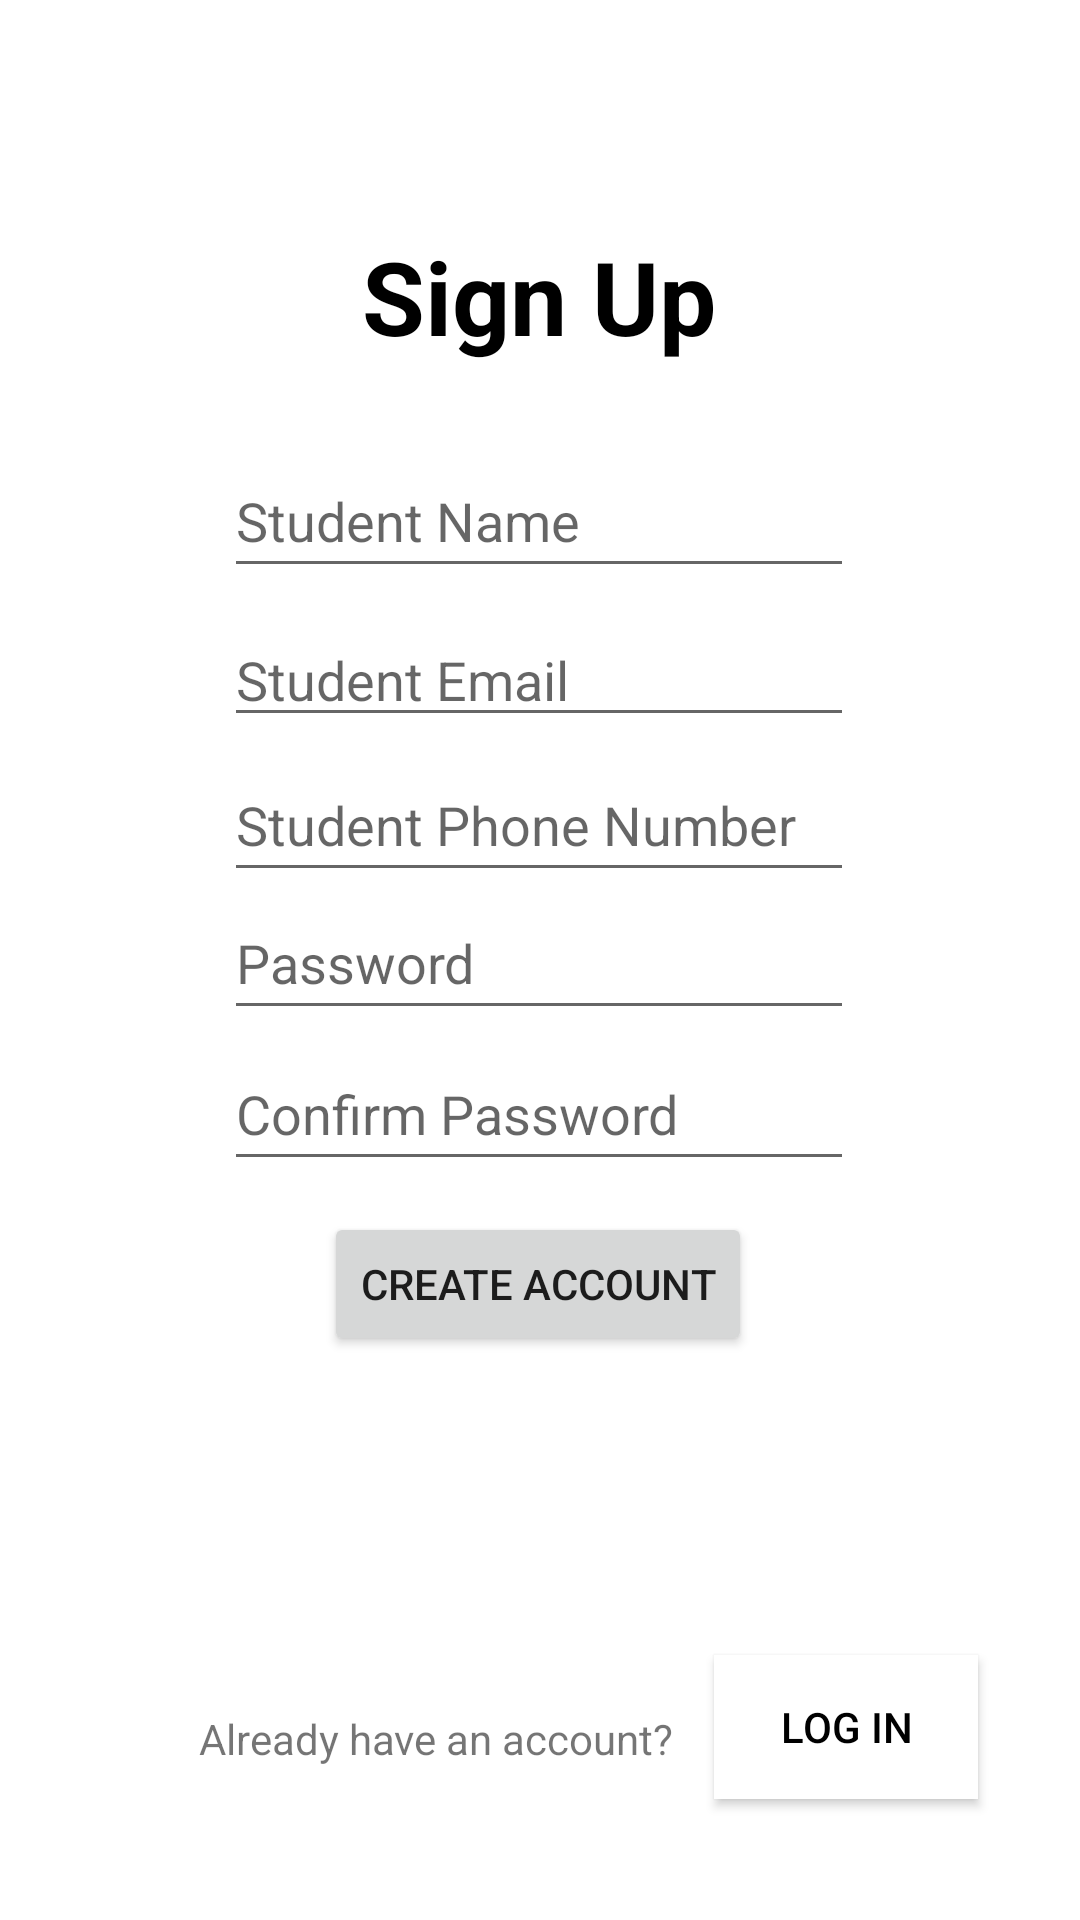

Reconstruct the res/layout file that produces this screen, plus the resources it refers to.
<!-- AndroidManifest.xml: application theme Theme.CAT304Project -->
<!-- res/layout/activity_main.xml -->
<?xml version="1.0" encoding="utf-8"?>
<androidx.constraintlayout.widget.ConstraintLayout xmlns:android="http://schemas.android.com/apk/res/android"
    xmlns:app="http://schemas.android.com/apk/res-auto"
    xmlns:tools="http://schemas.android.com/tools"
    android:layout_width="match_parent"
    android:layout_height="match_parent"
    tools:context=".MainActivity">

    <EditText
        android:id="@+id/studentName"
        android:layout_width="wrap_content"
        android:layout_height="wrap_content"
        android:ems="10"
        android:hint="@string/prompt_name"
        android:inputType="textPersonName"
        android:minHeight="48dp"
        app:layout_constraintBottom_toBottomOf="parent"
        app:layout_constraintEnd_toEndOf="parent"
        app:layout_constraintHorizontal_bias="0.497"
        app:layout_constraintStart_toStartOf="parent"
        app:layout_constraintTop_toTopOf="parent"
        app:layout_constraintVertical_bias="0.25" />

    <EditText
        android:id="@+id/studentEmail"
        android:layout_width="wrap_content"
        android:layout_height="wrap_content"
        android:ems="10"
        android:hint="@string/prompt_email"
        android:inputType="textEmailAddress"
        app:layout_constraintBottom_toTopOf="@+id/password"
        app:layout_constraintEnd_toEndOf="parent"
        app:layout_constraintHorizontal_bias="0.497"
        app:layout_constraintStart_toStartOf="parent"
        app:layout_constraintTop_toBottomOf="@+id/studentName"
        app:layout_constraintVertical_bias="0.141" />

    <EditText
        android:id="@+id/studentPhone"
        android:layout_width="wrap_content"
        android:layout_height="wrap_content"
        android:ems="10"
        android:hint="Student Phone Number"
        android:inputType="number|phone"
        android:minHeight="48dp"
        app:layout_constraintBottom_toBottomOf="parent"
        app:layout_constraintEnd_toEndOf="parent"
        app:layout_constraintHorizontal_bias="0.497"
        app:layout_constraintStart_toStartOf="parent"
        app:layout_constraintTop_toTopOf="parent"
        app:layout_constraintVertical_bias="0.421" />

    <EditText
        android:id="@+id/confirmPassword"
        android:layout_width="wrap_content"
        android:layout_height="wrap_content"
        android:ems="10"
        android:hint="@string/prompt_password2"
        android:inputType="textPassword"
        android:minHeight="48dp"
        app:layout_constraintBottom_toBottomOf="parent"
        app:layout_constraintEnd_toEndOf="parent"
        app:layout_constraintHorizontal_bias="0.497"
        app:layout_constraintStart_toStartOf="parent"
        app:layout_constraintTop_toTopOf="parent"
        app:layout_constraintVertical_bias="0.584" />

    <EditText
        android:id="@+id/password"
        android:layout_width="wrap_content"
        android:layout_height="wrap_content"
        android:ems="10"
        android:hint="@string/prompt_password"
        android:inputType="textPassword"
        android:minHeight="48dp"
        app:layout_constraintBottom_toBottomOf="parent"
        app:layout_constraintEnd_toEndOf="parent"
        app:layout_constraintHorizontal_bias="0.497"
        app:layout_constraintStart_toStartOf="parent"
        app:layout_constraintTop_toTopOf="parent"
        app:layout_constraintVertical_bias="0.499" />

    <Button
        android:id="@+id/createAccount"
        android:layout_width="wrap_content"
        android:layout_height="wrap_content"
        android:layout_marginBottom="188dp"
        android:onClick="launchLogIn"
        android:text="Create Account"
        app:layout_constraintBottom_toBottomOf="parent"
        app:layout_constraintEnd_toEndOf="parent"
        app:layout_constraintHorizontal_bias="0.497"
        app:layout_constraintStart_toStartOf="parent"
        app:layout_constraintTop_toBottomOf="@+id/password"
        app:layout_constraintVertical_bias="1.0" />

    <TextView
        android:id="@+id/textView"
        android:layout_width="wrap_content"
        android:layout_height="wrap_content"
        android:layout_marginTop="76dp"
        android:text="Sign Up"
        android:textColor="#000000"
        android:textSize="34sp"
        android:textStyle="bold"
        app:layout_constraintEnd_toEndOf="parent"
        app:layout_constraintHorizontal_bias="0.498"
        app:layout_constraintStart_toStartOf="parent"
        app:layout_constraintTop_toTopOf="parent" />

    <TextView
        android:id="@+id/textView2"
        android:layout_width="wrap_content"
        android:layout_height="wrap_content"
        android:text="Already have an account?"
        app:layout_constraintBottom_toBottomOf="parent"
        app:layout_constraintEnd_toEndOf="parent"
        app:layout_constraintHorizontal_bias="0.329"
        app:layout_constraintStart_toStartOf="parent"
        app:layout_constraintTop_toTopOf="parent"
        app:layout_constraintVertical_bias="0.918" />

    <Button
        android:id="@+id/logIn1"
        android:layout_width="wrap_content"
        android:layout_height="wrap_content"
        android:background="@color/white"
        android:onClick="launchLogIn"
        android:text="Log In"
        android:textColor="#000000"
        android:visibility="visible"
        app:backgroundTint="@null"
        app:layout_constraintBottom_toBottomOf="parent"
        app:layout_constraintEnd_toEndOf="parent"
        app:layout_constraintHorizontal_bias="0.283"
        app:layout_constraintStart_toEndOf="@+id/textView2"
        app:layout_constraintTop_toTopOf="parent"
        app:layout_constraintVertical_bias="0.932" />
</androidx.constraintlayout.widget.ConstraintLayout>
<!-- resources referenced by this layout -->
<resources>
  <string name="prompt_email">Student Email</string>
  <string name="prompt_name">Student Name</string>
  <string name="prompt_password">Password</string>
  <string name="prompt_password2">Confirm Password</string>
  <style name="Theme.CAT304Project" parent="Theme.MaterialComponents.DayNight.DarkActionBar">
          
          <item name="colorPrimary">@color/purple_500</item>
          <item name="colorPrimaryVariant">@color/purple_700</item>
          <item name="colorOnPrimary">@color/white</item>
          
          <item name="colorSecondary">@color/teal_200</item>
          <item name="colorSecondaryVariant">@color/teal_700</item>
          <item name="colorOnSecondary">@color/black</item>
          
          <item name="android:statusBarColor">?attr/colorPrimaryVariant</item>
          
      </style>
  <!-- not gathered from this repository: default colours our renderer supplied (Android Studio template values) -->
  <color name="purple_500">#FF6200EE</color>
  <color name="purple_700">#FF3700B3</color>
  <color name="teal_200">#FF03DAC5</color>
  <color name="teal_700">#FF018786</color>
  <color name="black">#FF000000</color>
  <color name="white">#FFFFFFFF</color>
</resources>
